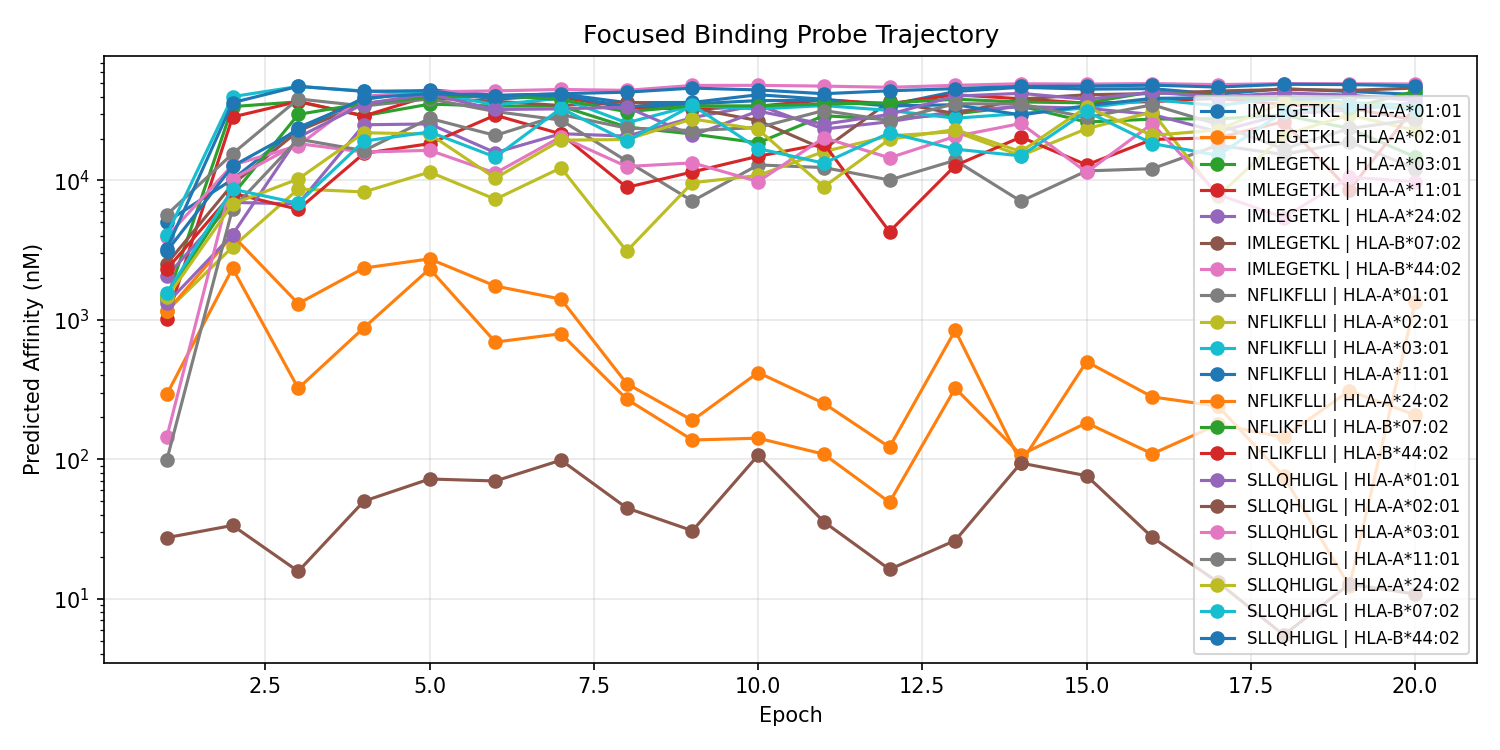

Source data for this figure (header and first rows):
epoch, peptide, allele, ic50_log10, ic50_nM
1, SLLQHLIGL, HLA-A*02:01, 1.439, 27.47
1, SLLQHLIGL, HLA-A*24:02, 3.161, 1449
1, SLLQHLIGL, HLA-A*03:01, 2.161, 145
1, SLLQHLIGL, HLA-A*11:01, 1.997, 99.39
1, SLLQHLIGL, HLA-A*01:01, 3.12, 1317
1, SLLQHLIGL, HLA-B*07:02, 3.192, 1555
1, SLLQHLIGL, HLA-B*44:02, 3.493, 3114
1, IMLEGETKL, HLA-A*02:01, 2.467, 292.8
1, IMLEGETKL, HLA-A*24:02, 3.313, 2058
1, IMLEGETKL, HLA-A*03:01, 3.15, 1414
1, IMLEGETKL, HLA-A*11:01, 3.007, 1016
1, IMLEGETKL, HLA-A*01:01, 3.705, 5069
1, IMLEGETKL, HLA-B*07:02, 3.404, 2532
1, IMLEGETKL, HLA-B*44:02, 3.598, 3963
1, NFLIKFLLI, HLA-A*02:01, 3.065, 1162
1, NFLIKFLLI, HLA-A*24:02, 3.061, 1150
1, NFLIKFLLI, HLA-A*03:01, 3.611, 4085
1, NFLIKFLLI, HLA-A*11:01, 3.512, 3248
1, NFLIKFLLI, HLA-A*01:01, 3.755, 5692
1, NFLIKFLLI, HLA-B*07:02, 3.172, 1487
1, NFLIKFLLI, HLA-B*44:02, 3.364, 2313
2, SLLQHLIGL, HLA-A*02:01, 1.526, 33.6
2, SLLQHLIGL, HLA-A*24:02, 3.832, 6787
2, SLLQHLIGL, HLA-A*03:01, 4.012, 10269
2, SLLQHLIGL, HLA-A*11:01, 3.798, 6282
2, SLLQHLIGL, HLA-A*01:01, 3.613, 4099
2, SLLQHLIGL, HLA-B*07:02, 3.938, 8670
2, SLLQHLIGL, HLA-B*44:02, 4.103, 12677
2, IMLEGETKL, HLA-A*02:01, 3.37, 2347
2, IMLEGETKL, HLA-A*24:02, 3.843, 6967
2, IMLEGETKL, HLA-A*03:01, 4.53, 33877
2, IMLEGETKL, HLA-A*11:01, 4.455, 28537
2, IMLEGETKL, HLA-A*01:01, 4.008, 10184
2, IMLEGETKL, HLA-B*07:02, 3.973, 9390
2, IMLEGETKL, HLA-B*44:02, 4.111, 12906
2, NFLIKFLLI, HLA-A*02:01, 3.523, 3335
2, NFLIKFLLI, HLA-A*24:02, 3.606, 4040
2, NFLIKFLLI, HLA-A*03:01, 4.601, 39947
2, NFLIKFLLI, HLA-A*11:01, 4.558, 36180
2, NFLIKFLLI, HLA-A*01:01, 4.192, 15563
2, NFLIKFLLI, HLA-B*07:02, 3.896, 7876
2, NFLIKFLLI, HLA-B*44:02, 3.909, 8116
3, SLLQHLIGL, HLA-A*02:01, 1.197, 15.74
3, SLLQHLIGL, HLA-A*24:02, 4.011, 10251
3, SLLQHLIGL, HLA-A*03:01, 4.265, 18398
3, SLLQHLIGL, HLA-A*11:01, 4.296, 19786
3, SLLQHLIGL, HLA-A*01:01, 4.31, 20411
3, SLLQHLIGL, HLA-B*07:02, 3.837, 6872
3, SLLQHLIGL, HLA-B*44:02, 4.363, 23059
3, IMLEGETKL, HLA-A*02:01, 2.509, 323.2
3, IMLEGETKL, HLA-A*24:02, 3.832, 6790
3, IMLEGETKL, HLA-A*03:01, 4.564, 36674
3, IMLEGETKL, HLA-A*11:01, 4.567, 36910
3, IMLEGETKL, HLA-A*01:01, 4.379, 23951
3, IMLEGETKL, HLA-B*07:02, 4.355, 22646
3, IMLEGETKL, HLA-B*44:02, 4.25, 17796
3, NFLIKFLLI, HLA-A*02:01, 3.939, 8692
3, NFLIKFLLI, HLA-A*24:02, 3.117, 1310
3, NFLIKFLLI, HLA-A*03:01, 4.675, 47273
3, NFLIKFLLI, HLA-A*11:01, 4.675, 47341
... 360 more rows
